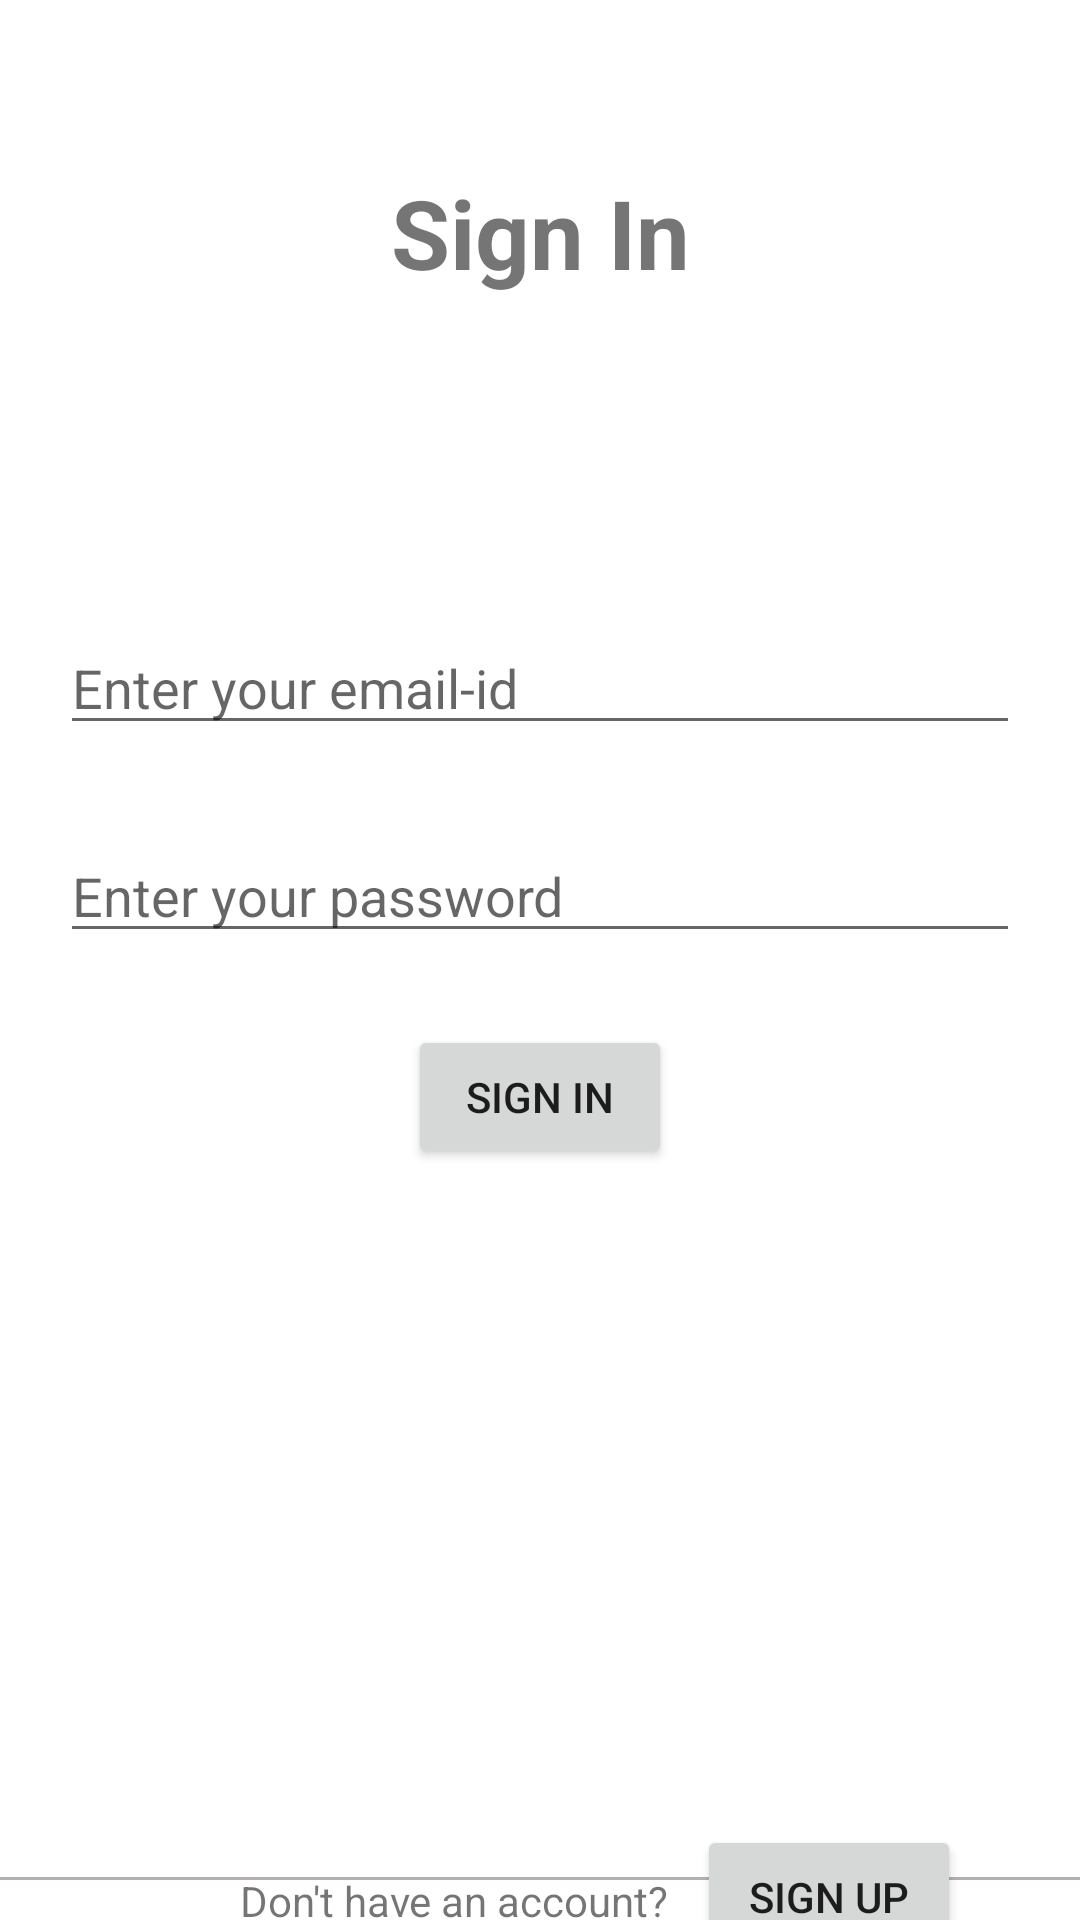

Reconstruct the res/layout file that produces this screen, plus the resources it refers to.
<!-- AndroidManifest.xml: application theme Theme.InnoBender -->
<!-- res/layout/activity_sign_in.xml -->
<?xml version="1.0" encoding="utf-8"?>
<androidx.constraintlayout.widget.ConstraintLayout xmlns:android="http://schemas.android.com/apk/res/android"
    xmlns:app="http://schemas.android.com/apk/res-auto"
    xmlns:tools="http://schemas.android.com/tools"
    android:layout_width="match_parent"
    android:layout_height="match_parent"
    tools:context=".SignInActivity">

    <TextView
        android:id="@+id/tv_signin"
        android:layout_width="wrap_content"
        android:layout_height="wrap_content"
        android:layout_marginTop="48dp"
        android:gravity="center_horizontal"
        android:padding="8dp"
        android:text="Sign In"
        android:textSize="32sp"
        android:textStyle="bold"
        app:layout_constraintEnd_toEndOf="parent"
        app:layout_constraintStart_toStartOf="parent"
        app:layout_constraintTop_toTopOf="parent" />

    <LinearLayout
        android:id="@+id/linearLayout"
        android:layout_width="match_parent"
        android:layout_height="wrap_content"
        android:orientation="vertical"
        android:layout_marginTop="80dp"
        android:padding="20dp"
        app:layout_constraintEnd_toEndOf="parent"
        app:layout_constraintStart_toStartOf="parent"
        app:layout_constraintTop_toBottomOf="@+id/tv_signin">

        <EditText
            android:id="@+id/et_email"
            android:layout_width="match_parent"
            android:layout_height="wrap_content"
            android:inputType="textEmailAddress"
            android:hint="Enter your email-id" />

        <EditText
            android:id="@+id/et_password"
            android:layout_width="match_parent"
            android:layout_height="wrap_content"
            android:inputType="textPassword"
            android:hint="Enter your password"
            android:paddingTop="38dp" />

        <Button
            android:id="@+id/btn_signin"
            android:layout_width="wrap_content"
            android:layout_height="wrap_content"
            android:layout_gravity="center"
            android:layout_marginTop="24dp"
            android:text="sign in" />
    </LinearLayout>

    <View
        android:id="@+id/view2"
        android:layout_width="match_parent"
        android:layout_height="1dp"
        android:background="#B5AFAF"
        android:layout_marginTop="216dp"
        app:layout_constraintEnd_toEndOf="parent"
        app:layout_constraintHorizontal_bias="0.0"
        app:layout_constraintStart_toStartOf="parent"
        app:layout_constraintTop_toBottomOf="@+id/linearLayout" />

    <TextView
        android:id="@+id/textView"
        android:layout_width="wrap_content"
        android:layout_height="wrap_content"
        android:layout_marginStart="80dp"
        android:text="Don't have an account?"
        app:layout_constraintBottom_toBottomOf="parent"
        app:layout_constraintStart_toStartOf="parent"
        app:layout_constraintTop_toBottomOf="@+id/view2"
        app:layout_constraintVertical_bias="0.473" />

    <Button
        android:id="@+id/btn_dontHave"
        android:layout_width="wrap_content"
        android:layout_height="wrap_content"
        android:layout_gravity="center"
        android:text="Sign up"
        app:layout_constraintBottom_toBottomOf="@+id/textView"
        app:layout_constraintEnd_toEndOf="parent"
        app:layout_constraintHorizontal_bias="0.189"
        app:layout_constraintStart_toEndOf="@+id/textView"
        app:layout_constraintTop_toTopOf="@+id/textView"
        app:layout_constraintVertical_bias="0.551" />

    <ProgressBar
        android:id="@+id/pb_loader"
        android:layout_width="wrap_content"
        android:layout_height="wrap_content"
        app:layout_constraintBottom_toBottomOf="parent"
        app:layout_constraintEnd_toEndOf="parent"
        app:layout_constraintStart_toStartOf="parent"
        app:layout_constraintTop_toTopOf="parent"
        android:visibility="gone"/>


</androidx.constraintlayout.widget.ConstraintLayout>
<!-- resources referenced by this layout -->
<resources>
  <style name="Theme.InnoBender" parent="Theme.MaterialComponents.DayNight.NoActionBar">
          
          <item name="colorPrimary">#6900FF</item>
          <item name="colorPrimaryVariant">@color/purple_700</item>
          <item name="colorOnPrimary">@color/white</item>
          
          <item name="colorSecondary">@color/teal_200</item>
          <item name="colorSecondaryVariant">@color/teal_700</item>
          <item name="colorOnSecondary">@color/black</item>
          
          <item name="android:statusBarColor" tools:targetApi="l">?attr/colorPrimaryVariant</item>
          
      </style>
  <!-- not gathered from this repository: default colours our renderer supplied (Android Studio template values) -->
  <color name="purple_700">#FF3700B3</color>
  <color name="teal_200">#FF03DAC5</color>
  <color name="teal_700">#FF018786</color>
  <color name="black">#FF000000</color>
  <color name="white">#FFFFFFFF</color>
</resources>
